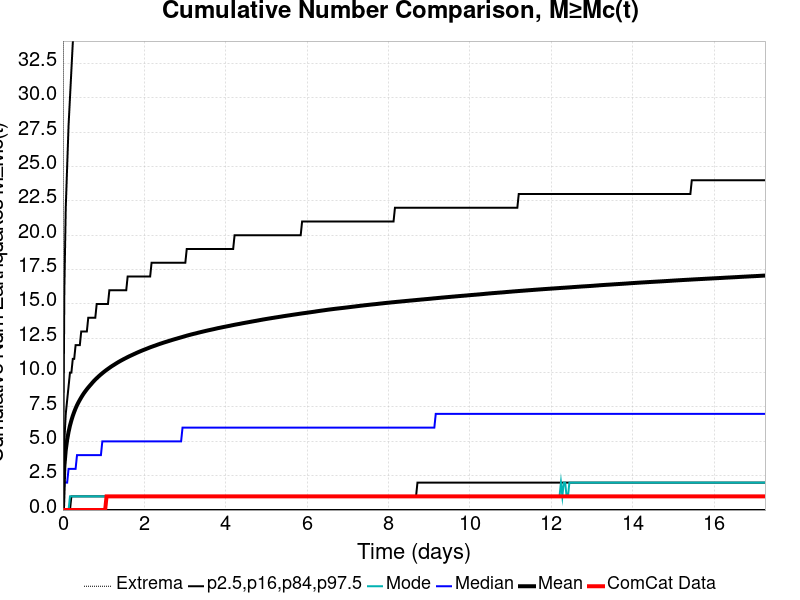

Source data for this figure (header and first rows):
Time (days), ComCat Data, Simulation Mean, Simulation Median, Simulation Mode, Simulation Minimum, Simulation Maximum, 2.5 %-ile, 16 %-ile, 84 %-ile, 97.5 %-ile
0.0, 0.0, 0.0, 0.0, 0.0, 0.0, 0.0, 0.0, 0.0, 0.0, 0.0
0.03457, 0.0, 3.182, 2.0, 0.0, 0.0, 749.0, 0.0, 0.0, 5.0, 16.0
0.06914, 0.0, 4.365, 2.0, 0.0, 0.0, 1107, 0.0, 0.0, 7.0, 22.0
0.1037, 0.0, 5.121, 2.0, 0.0, 0.0, 1312, 0.0, 0.0, 8.0, 25.0
0.1383, 0.0, 5.687, 3.0, 0.0, 0.0, 1461, 0.0, 0.0, 9.0, 28.0
0.1728, 0.0, 6.145, 3.0, 1.0, 0.0, 1568, 0.0, 0.0, 10.0, 30.0
0.2074, 0.0, 6.527, 3.0, 1.0, 0.0, 1643, 0.0, 1.0, 10.0, 32.0
0.242, 0.0, 6.854, 3.0, 1.0, 0.0, 1700, 0.0, 1.0, 11.0, 34.0
0.2766, 0.0, 7.141, 3.0, 1.0, 0.0, 1747, 0.0, 1.0, 11.0, 35.0
0.3111, 0.0, 7.401, 3.0, 1.0, 0.0, 1810, 0.0, 1.0, 12.0, 37.0
0.3457, 0.0, 7.629, 4.0, 1.0, 0.0, 1857, 0.0, 1.0, 12.0, 38.0
0.3803, 0.0, 7.833, 4.0, 1.0, 0.0, 1904, 0.0, 1.0, 12.0, 39.0
0.4148, 0.0, 8.02, 4.0, 1.0, 0.0, 1935, 0.0, 1.0, 12.0, 40.0
0.4494, 0.0, 8.197, 4.0, 1.0, 0.0, 1978, 0.0, 1.0, 13.0, 41.0
0.484, 0.0, 8.363, 4.0, 1.0, 0.0, 2023, 0.0, 1.0, 13.0, 41.0
0.5185, 0.0, 8.516, 4.0, 1.0, 0.0, 2057, 0.0, 1.0, 13.0, 42.0
0.5531, 0.0, 8.658, 4.0, 1.0, 0.0, 2084, 0.0, 1.0, 13.0, 43.0
0.5877, 0.0, 8.793, 4.0, 1.0, 0.0, 2121, 0.0, 1.0, 13.0, 44.0
0.6222, 0.0, 8.92, 4.0, 1.0, 0.0, 2146, 0.0, 1.0, 14.0, 44.0
0.6568, 0.0, 9.04, 4.0, 1.0, 0.0, 2176, 0.0, 1.0, 14.0, 45.0
0.6914, 0.0, 9.157, 4.0, 1.0, 0.0, 2212, 0.0, 1.0, 14.0, 46.0
0.7259, 0.0, 9.277, 4.0, 1.0, 0.0, 2229, 0.0, 1.0, 14.0, 46.0
0.7605, 0.0, 9.39, 4.0, 1.0, 0.0, 2261, 0.0, 1.0, 14.0, 47.0
0.7951, 0.0, 9.496, 4.0, 1.0, 0.0, 2286, 0.0, 1.0, 14.0, 47.0
0.8297, 0.0, 9.594, 4.0, 1.0, 0.0, 2304, 0.0, 1.0, 15.0, 48.0
0.8642, 0.0, 9.692, 4.0, 1.0, 0.0, 2330, 0.0, 1.0, 15.0, 48.0
0.8988, 0.0, 9.787, 4.0, 1.0, 0.0, 2348, 0.0, 1.0, 15.0, 49.0
0.9334, 0.0, 9.874, 4.0, 1.0, 0.0, 2361, 0.0, 1.0, 15.0, 49.0
0.9679, 0.0, 9.961, 5.0, 1.0, 0.0, 2378, 0.0, 1.0, 15.0, 50.0
1.002, 0.0, 10.04, 5.0, 1.0, 0.0, 2403, 0.0, 1.0, 15.0, 50.0
1.037, 0.0, 10.12, 5.0, 1.0, 0.0, 2416, 0.0, 1.0, 15.0, 51.0
1.072, 1.0, 10.2, 5.0, 1.0, 0.0, 2435, 0.0, 1.0, 15.0, 51.0
1.106, 1.0, 10.28, 5.0, 1.0, 0.0, 2449, 0.0, 1.0, 15.0, 51.0
1.141, 1.0, 10.35, 5.0, 1.0, 0.0, 2460, 0.0, 1.0, 16.0, 51.0
1.175, 1.0, 10.42, 5.0, 1.0, 0.0, 2479, 0.0, 1.0, 16.0, 52.0
1.21, 1.0, 10.49, 5.0, 1.0, 0.0, 2486, 0.0, 1.0, 16.0, 52.0
1.244, 1.0, 10.55, 5.0, 1.0, 0.0, 2499, 0.0, 1.0, 16.0, 53.0
1.279, 1.0, 10.62, 5.0, 1.0, 0.0, 2507, 0.0, 1.0, 16.0, 53.0
1.314, 1.0, 10.68, 5.0, 1.0, 0.0, 2515, 0.0, 1.0, 16.0, 53.0
1.348, 1.0, 10.74, 5.0, 1.0, 0.0, 2530, 0.0, 1.0, 16.0, 54.0
1.383, 1.0, 10.8, 5.0, 1.0, 0.0, 2544, 0.0, 1.0, 16.0, 54.0
1.417, 1.0, 10.86, 5.0, 1.0, 0.0, 2558, 0.0, 1.0, 16.0, 54.0
1.452, 1.0, 10.92, 5.0, 1.0, 0.0, 2568, 0.0, 1.0, 16.0, 54.0
1.486, 1.0, 10.97, 5.0, 1.0, 0.0, 2581, 0.0, 1.0, 16.0, 55.0
1.521, 1.0, 11.03, 5.0, 1.0, 0.0, 2599, 0.0, 1.0, 16.0, 55.0
1.556, 1.0, 11.08, 5.0, 1.0, 0.0, 2613, 0.0, 1.0, 16.0, 55.0
1.59, 1.0, 11.13, 5.0, 1.0, 0.0, 2623, 0.0, 1.0, 17.0, 56.0
1.625, 1.0, 11.18, 5.0, 1.0, 0.0, 2748, 0.0, 1.0, 17.0, 56.0
1.659, 1.0, 11.23, 5.0, 1.0, 0.0, 2795, 0.0, 1.0, 17.0, 56.0
1.694, 1.0, 11.28, 5.0, 1.0, 0.0, 2830, 0.0, 1.0, 17.0, 56.0
1.728, 1.0, 11.33, 5.0, 1.0, 0.0, 2863, 0.0, 1.0, 17.0, 56.0
1.763, 1.0, 11.37, 5.0, 1.0, 0.0, 2881, 0.0, 1.0, 17.0, 57.0
1.798, 1.0, 11.42, 5.0, 1.0, 0.0, 2904, 0.0, 1.0, 17.0, 57.0
1.832, 1.0, 11.47, 5.0, 1.0, 0.0, 2922, 0.0, 1.0, 17.0, 57.0
1.867, 1.0, 11.51, 5.0, 1.0, 0.0, 2932, 0.0, 1.0, 17.0, 57.0
1.901, 1.0, 11.56, 5.0, 1.0, 0.0, 2947, 0.0, 1.0, 17.0, 58.0
1.936, 1.0, 11.6, 5.0, 1.0, 0.0, 2966, 0.0, 1.0, 17.0, 58.0
1.97, 1.0, 11.64, 5.0, 1.0, 0.0, 2978, 0.0, 1.0, 17.0, 58.0
2.005, 1.0, 11.68, 5.0, 1.0, 0.0, 2989, 0.0, 1.0, 17.0, 58.0
2.04, 1.0, 11.72, 5.0, 1.0, 0.0, 2999, 0.0, 1.0, 17.0, 58.0
... 440 more rows
